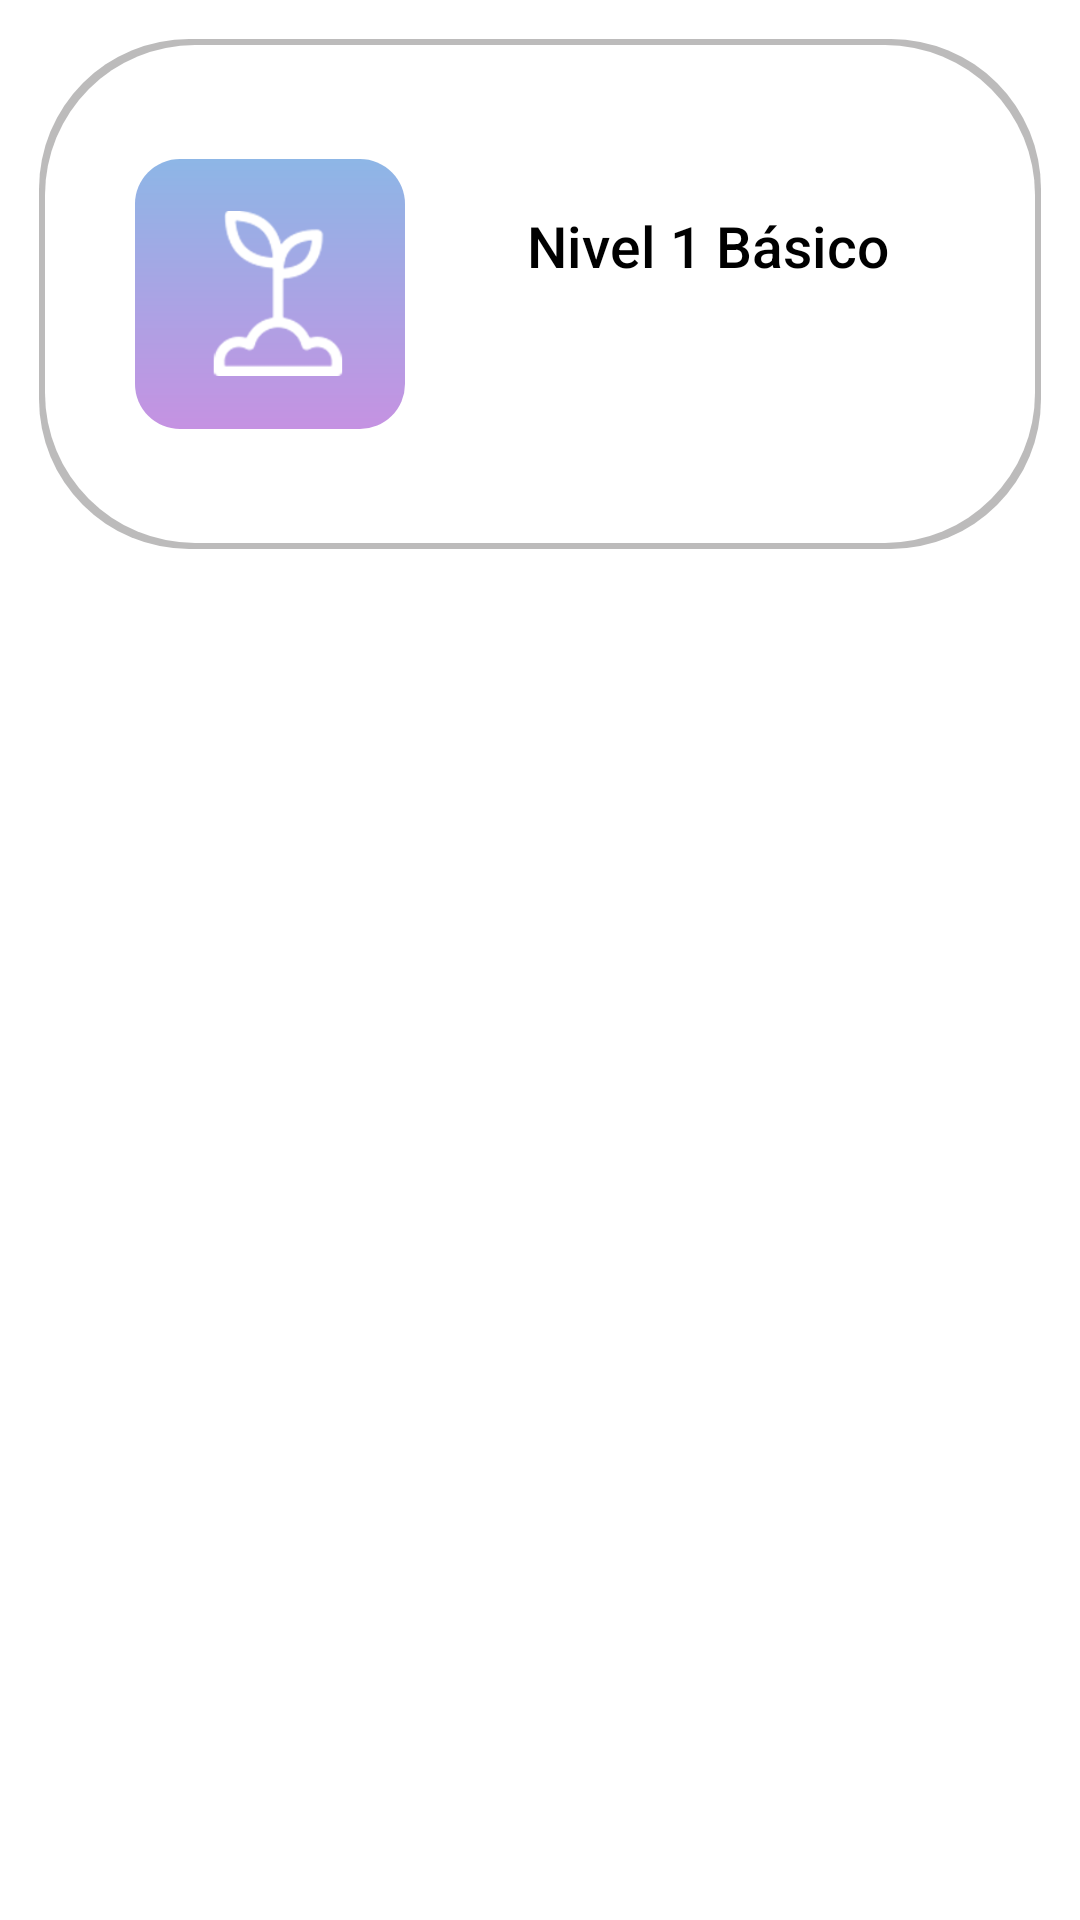

Layout XML and referenced resources for this Android screen:
<!-- AndroidManifest.xml: application theme Theme.Lexi -->
<!-- res/layout/nivel.xml -->
<?xml version="1.0" encoding="utf-8"?>
<LinearLayout xmlns:android="http://schemas.android.com/apk/res/android"
    android:layout_width="match_parent"
    android:layout_height="match_parent"
    android:orientation="horizontal"
    android:padding="13dp"
    android:layout_marginBottom="@dimen/fab_margin">

    <LinearLayout
        android:layout_width="match_parent"
        android:layout_height="170dp"
        android:orientation="horizontal"
        android:background="@drawable/border"
        android:paddingLeft="@dimen/fab_margin"
        android:paddingRight="10dp"
        android:baselineAligned="false">

        <LinearLayout
            android:layout_width="90dp"
            android:layout_height="90dp"
            android:layout_marginLeft="@dimen/fab_margin"
            android:layout_gravity="center"
            android:background="@drawable/bgn_button_gradient2">

            <ImageView
                android:id="@+id/iv_imagenNivel"
                android:layout_width="55dp"
                android:layout_height="65dp"
                android:layout_gravity="center"
                android:layout_marginHorizontal="19dp"
                android:src="@drawable/basico"/>
        </LinearLayout>

        <LinearLayout
            android:layout_width="0dp"
            android:layout_height="wrap_content"
            android:layout_weight="1"
            android:layout_gravity="center"
            android:orientation="vertical">
            <TextView
                android:id="@+id/tv_nombre"
                android:layout_width="wrap_content"
                android:layout_height="wrap_content"
                android:layout_gravity="center"
                android:text="Nivel 1 Básico"
                android:textSize="@dimen/text_intro"
                android:fontFamily="sans-serif-medium"
                android:textColor="@color/black"/>
            <TableLayout
                android:layout_width="match_parent"
                android:layout_marginTop="@dimen/fab_margin"
                android:layout_height="wrap_content">
                <TableRow
                    android:layout_width="match_parent"
                    android:layout_marginTop="@dimen/fab_margin"
                    android:layout_gravity="center"
                    android:layout_marginLeft="15dp"
                    android:layout_marginRight="@dimen/fab_margin"
                    android:layout_height="match_parent">
                    <ImageView
                        android:id="@+id/progreso_nivel1"
                        android:layout_marginRight="5dp"
                        android:layout_width="0dp"
                        android:layout_weight="1"
                        android:layout_height="@dimen/btn_progress"
                        android:src="@drawable/bgn_button_gradient2"/>
                    <ImageView
                        android:id="@+id/progreso_nivel2"
                        android:layout_width="0dp"
                        android:layout_weight="1"
                        android:layout_marginHorizontal="5dp"
                        android:layout_height="@dimen/btn_progress"
                        android:src="@drawable/bgn_button_gradient2"/>
                    <ImageView
                        android:id="@+id/progreso_nivel3"
                        android:layout_width="0dp"
                        android:layout_weight="1"
                        android:layout_marginLeft="5dp"
                        android:layout_height="@dimen/btn_progress"
                        android:src="@drawable/bgn_button_gradient2"/>
                </TableRow>
            </TableLayout>
        </LinearLayout>
    </LinearLayout>
</LinearLayout>
<!-- resources referenced by this layout -->
<resources>
  <color name="black">#FF000000</color>
  <dimen name="fab_margin">16dp</dimen>
  <dimen name="text_intro">19sp</dimen>
  <!-- drawable basico: png bitmap (drawable-hdpi, 1585 bytes) -->
  <!-- drawable bgn_button_gradient2 (drawable) -->
  <?xml version="1.0" encoding="utf-8"?>
  <shape xmlns:android="http://schemas.android.com/apk/res/android">
      <gradient
          android:angle="270"
          android:startColor="@color/azul_pastel"
          android:endColor="@color/morado_pastel" />
      <corners android:topLeftRadius="@dimen/radius_gradient"
          android:topRightRadius="@dimen/radius_gradient"
          android:bottomLeftRadius="@dimen/radius_gradient"
          android:bottomRightRadius="@dimen/radius_gradient"/>
  </shape>
  <!-- drawable border (drawable) -->
  <?xml version="1.0" encoding="utf-8"?>
  <layer-list xmlns:android="http://schemas.android.com/apk/res/android">
        <item>
          <shape android:shape="rectangle">
              <solid android:color="@color/gris" />
              <corners android:radius="50dp"/>
          </shape>
      </item>
      <item android:left="2dp" android:right="2dp" android:top="2dp" android:bottom="2dp">
          <shape android:shape="rectangle">
              <solid android:color="@color/white" />
              <corners android:topLeftRadius="50dp"
                  android:topRightRadius="50dp"
                  android:bottomLeftRadius="50dp"
                  android:bottomRightRadius="50dp"/>
          </shape>
      </item>
  </layer-list>
  <style name="Theme.Lexi" parent="Theme.MaterialComponents.DayNight.NoActionBar">
          
          <item name="colorPrimary">@color/azul_pastel</item>
          <item name="colorPrimaryVariant">@color/morado_pastel</item>
          <item name="colorOnPrimary">@color/white</item>
          
          <item name="colorSecondary">@color/azul_cyan_pastel</item>
          <item name="colorSecondaryVariant">@color/verde_pastel</item>
          <item name="colorOnSecondary">@color/black</item>
          
          <item name="android:statusBarColor" tools:targetApi="l">?attr/colorPrimaryVariant</item>
          
      </style>
  <color name="azul_pastel">#8DB6E6</color>
  <color name="morado_pastel">#C592E2</color>
  <dimen name="radius_gradient">15dp</dimen>
  <color name="gris">#BCBBBB</color>
  <color name="white">#FFFFFFFF</color>
  <color name="azul_cyan_pastel">#A9E7F3</color>
  <color name="verde_pastel">#88DCA7</color>
</resources>
